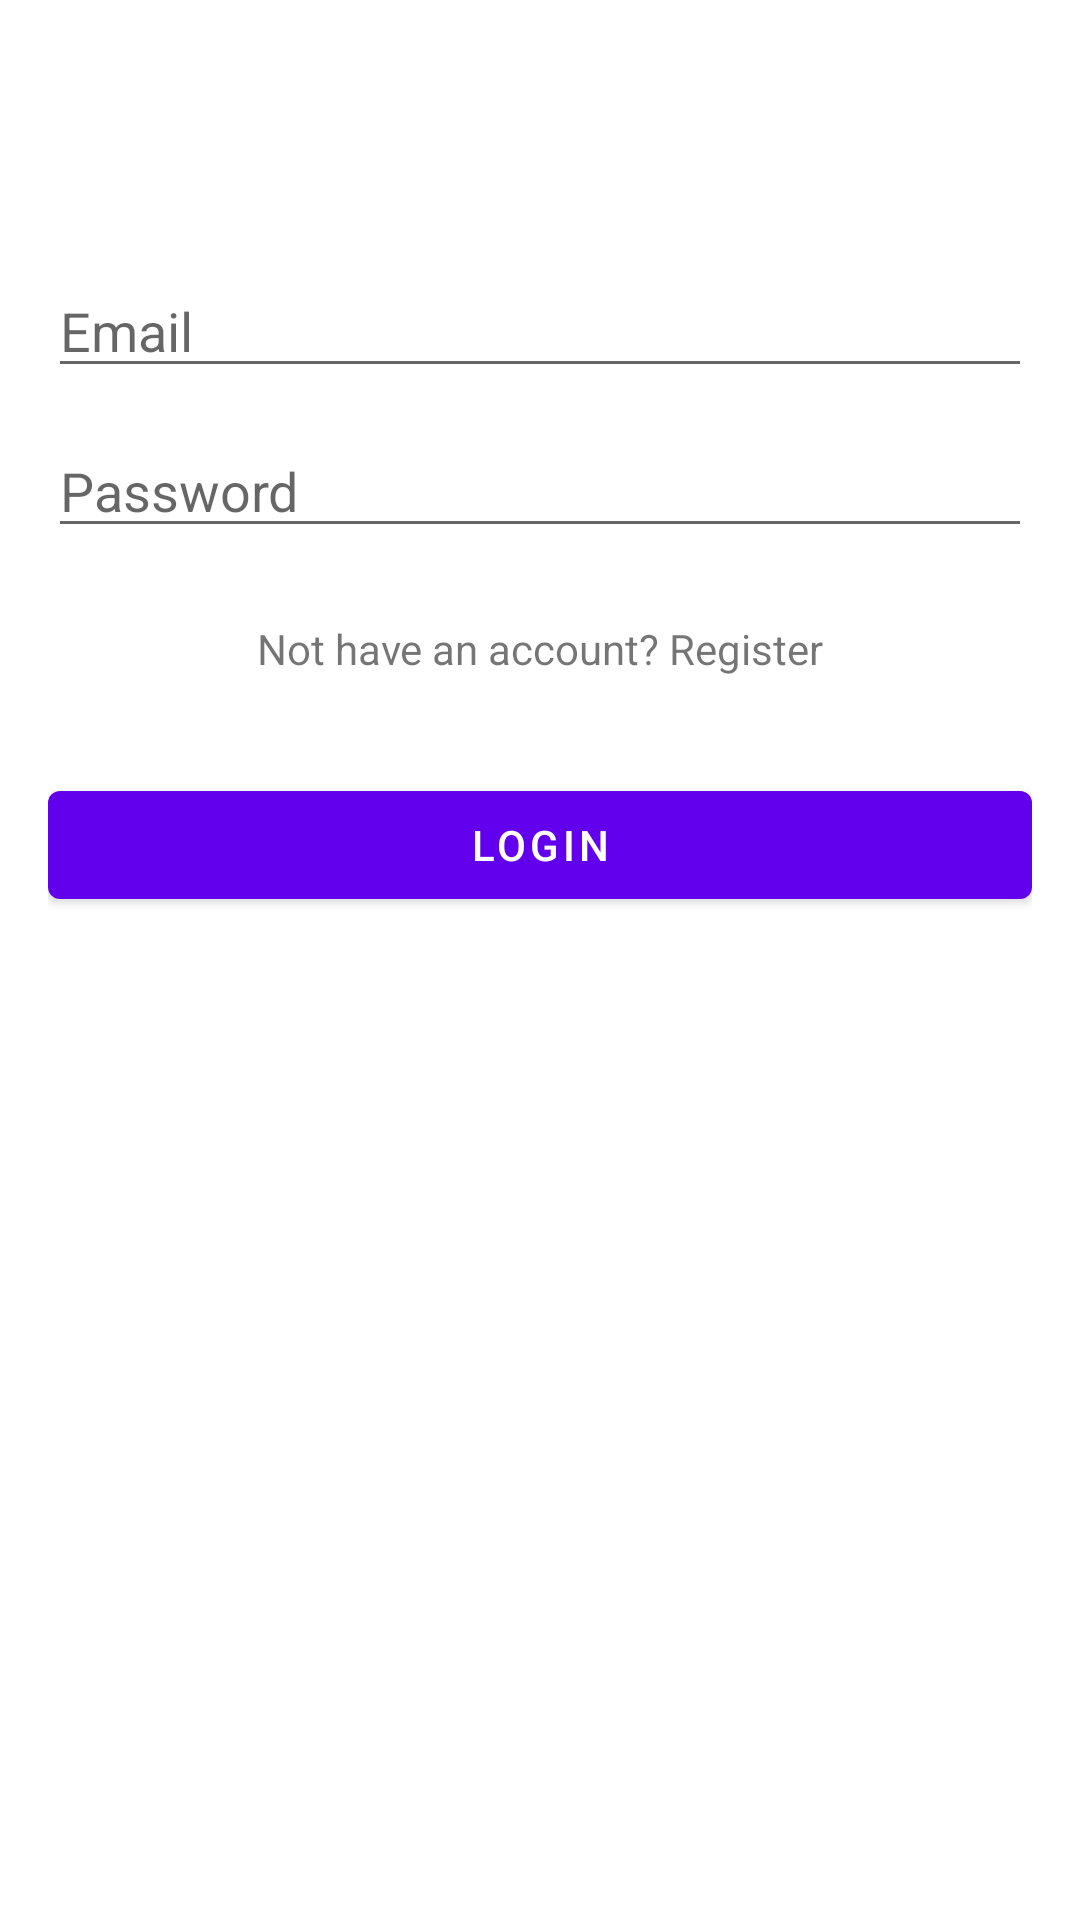

This screen was rendered from an Android layout file. Write that file and the resources it references.
<!-- AndroidManifest.xml: application theme Theme.Sportpop -->
<!-- res/layout/fragment_login.xml -->
<?xml version="1.0" encoding="utf-8"?>
<androidx.constraintlayout.widget.ConstraintLayout xmlns:android="http://schemas.android.com/apk/res/android"
    xmlns:app="http://schemas.android.com/apk/res-auto"
    xmlns:tools="http://schemas.android.com/tools"
    android:layout_width="match_parent"
    android:layout_height="match_parent"
    android:padding="16dp"
    tools:context=".presentation.auth.LoginFragment">


    <ImageView
        android:id="@+id/imageView"
        android:layout_width="wrap_content"
        android:layout_height="wrap_content"
        android:layout_marginTop="52dp"
        android:src="@mipmap/ic_launcher"
        app:layout_constraintEnd_toEndOf="parent"
        app:layout_constraintStart_toStartOf="parent"
        app:layout_constraintTop_toTopOf="parent" />


    <EditText
        android:id="@+id/txt_email"
        android:layout_width="match_parent"
        android:layout_height="wrap_content"
        android:layout_marginTop="20dp"
        android:ems="10"
        android:hint="@string/email"
        android:inputType="textEmailAddress"
        app:layout_constraintEnd_toEndOf="parent"
        app:layout_constraintStart_toStartOf="parent"
        app:layout_constraintTop_toBottomOf="@+id/imageView" />

    <EditText
        android:id="@+id/txt_password"
        android:layout_width="match_parent"
        android:layout_height="wrap_content"
        android:layout_marginTop="12dp"
        android:hint="@string/password"
        android:inputType="textPassword"
        app:layout_constraintEnd_toEndOf="@+id/txt_email"
        app:layout_constraintHorizontal_bias="0.0"
        app:layout_constraintStart_toStartOf="@+id/txt_email"
        app:layout_constraintTop_toBottomOf="@+id/txt_email" />

    <TextView
        android:id="@+id/txt_register"
        android:layout_width="match_parent"
        android:layout_height="wrap_content"
        android:layout_marginTop="24dp"
        android:gravity="center"
        android:text="Not have an account? Register"
        app:layout_constraintEnd_toEndOf="@+id/txt_password"
        app:layout_constraintHorizontal_bias="0.0"
        app:layout_constraintStart_toStartOf="@+id/txt_password"
        app:layout_constraintTop_toBottomOf="@+id/txt_password" />

    <Button
        android:id="@+id/btn_login"
        android:layout_width="match_parent"
        android:layout_height="wrap_content"
        android:layout_marginTop="32dp"
        android:text="@string/login"
        app:layout_constraintEnd_toEndOf="@+id/txt_register"
        app:layout_constraintStart_toStartOf="@+id/txt_register"
        app:layout_constraintTop_toBottomOf="@+id/txt_register" />

    <ProgressBar
        android:id="@+id/progress"
        android:layout_width="wrap_content"
        android:layout_height="wrap_content"
        android:backgroundTint="@color/purple_200"
        android:elevation="2dp"
        android:visibility="gone"
        android:indeterminateTint="@color/purple_200"
        app:layout_constraintBottom_toBottomOf="parent"
        app:layout_constraintEnd_toEndOf="parent"
        app:layout_constraintStart_toStartOf="parent"
        app:layout_constraintTop_toTopOf="parent" />

</androidx.constraintlayout.widget.ConstraintLayout>
<!-- resources referenced by this layout -->
<resources>
  <color name="purple_200">#FFBB86FC</color>
  <string name="email">Email</string>
  <string name="login">Login</string>
  <string name="password">Password</string>
  <style name="Theme.Sportpop" parent="Theme.MaterialComponents.DayNight.DarkActionBar">
          
          <item name="colorPrimary">@color/purple_500</item>
          <item name="colorPrimaryVariant">@color/purple_700</item>
          <item name="colorOnPrimary">@color/white</item>
          
          <item name="colorSecondary">@color/teal_200</item>
          <item name="colorSecondaryVariant">@color/teal_700</item>
          <item name="colorOnSecondary">@color/black</item>
          
          <item name="android:statusBarColor" tools:targetApi="l">?attr/colorPrimaryVariant</item>
          
      </style>
  <color name="purple_500">#FF6200EE</color>
  <color name="purple_700">#FF3700B3</color>
  <color name="white">#FFFFFFFF</color>
  <color name="teal_200">#FF03DAC5</color>
  <color name="teal_700">#FF018786</color>
  <color name="black">#FF000000</color>
</resources>
